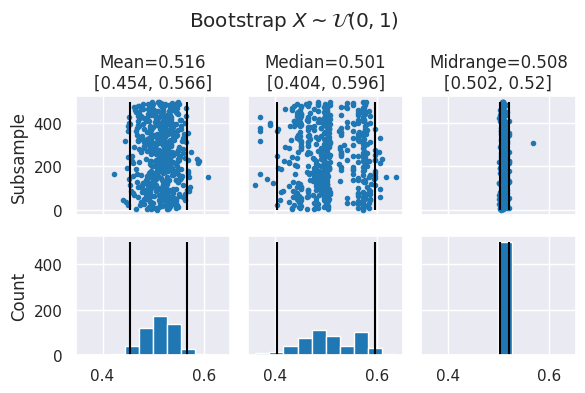
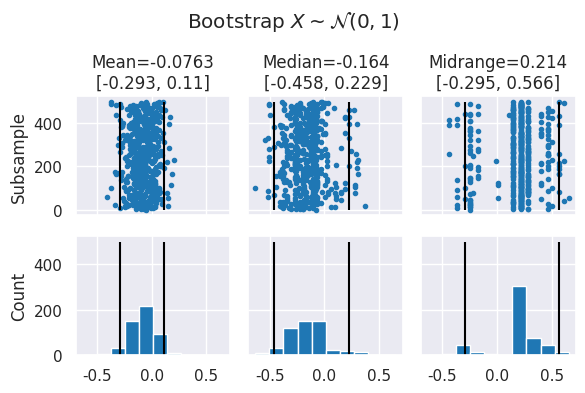

Source code (Python) for these figures, in order:
# %%
import matplotlib.pyplot as plt
import numpy as np
import seaborn as sns

# %%
sns.set_context("notebook")
sns.set_style("darkgrid")

plt.rcParams["figure.figsize"] = (6, 4)
plt.rcParams["figure.dpi"] = 120


def bootstrap_plot(var, n_samples: int = 500):
    sample = np.random.choice(var, (n_samples, var.shape[0]))

    mean = sample.mean(axis=1)
    median = np.median(sample, axis=1)
    midrange = 0.5 * (sample.max(axis=1) + sample.min(axis=1))

    _, bins = np.histogram(np.concatenate((mean, median, midrange)))

    def _plot(data, name, ax0, ax1, value):
        c025 = np.percentile(data, 2.5)
        c975 = np.percentile(data, 97.5)

        _ = ax0.plot(data, range(n_samples), ".")
        _ = ax0.vlines(c025, 0, n_samples, "k")
        _ = ax0.vlines(c975, 0, n_samples, "k")

        _ = ax1.hist(data, bins=bins)
        _ = ax1.vlines(c025, 0, n_samples, "k")
        _ = ax1.vlines(c975, 0, n_samples, "k")

        _ = ax0.set_title(f"{name}={value:.3}\n[{c025:.3}, {c975:.3}]")

    fig, ax = plt.subplots(2, 3, sharex=True, sharey="row")

    _plot(mean, "Mean", ax[0][0], ax[1][0], var.mean())
    _plot(median, "Median", ax[0][1], ax[1][1], np.median(var))
    _plot(midrange, "Midrange", ax[0][2], ax[1][2], 0.5 * (var.min() + var.max()))

    _ = ax[0][0].set_ylabel("Subsample")
    _ = ax[1][0].set_ylabel("Count")

    fig.suptitle("Bootstrap Plot")

    plt.tight_layout()


# %% [markdown]
# # Bootstrap Plot Uniform Data
#
# https://www.itl.nist.gov/div898/handbook/eda/section3/eda334.htm

# %%
x = np.random.uniform(0, 1, 100)
bootstrap_plot(x)
_ = plt.suptitle(r"Bootstrap $X \sim \mathcal{U}(0, 1)$")

# %% [markdown]
# # Bootstrap Plot Normal Data
#

# %%
x = np.random.normal(0, 1, 100)
bootstrap_plot(x)
_ = plt.suptitle(r"Bootstrap $X \sim \mathcal{N}(0, 1)$")
